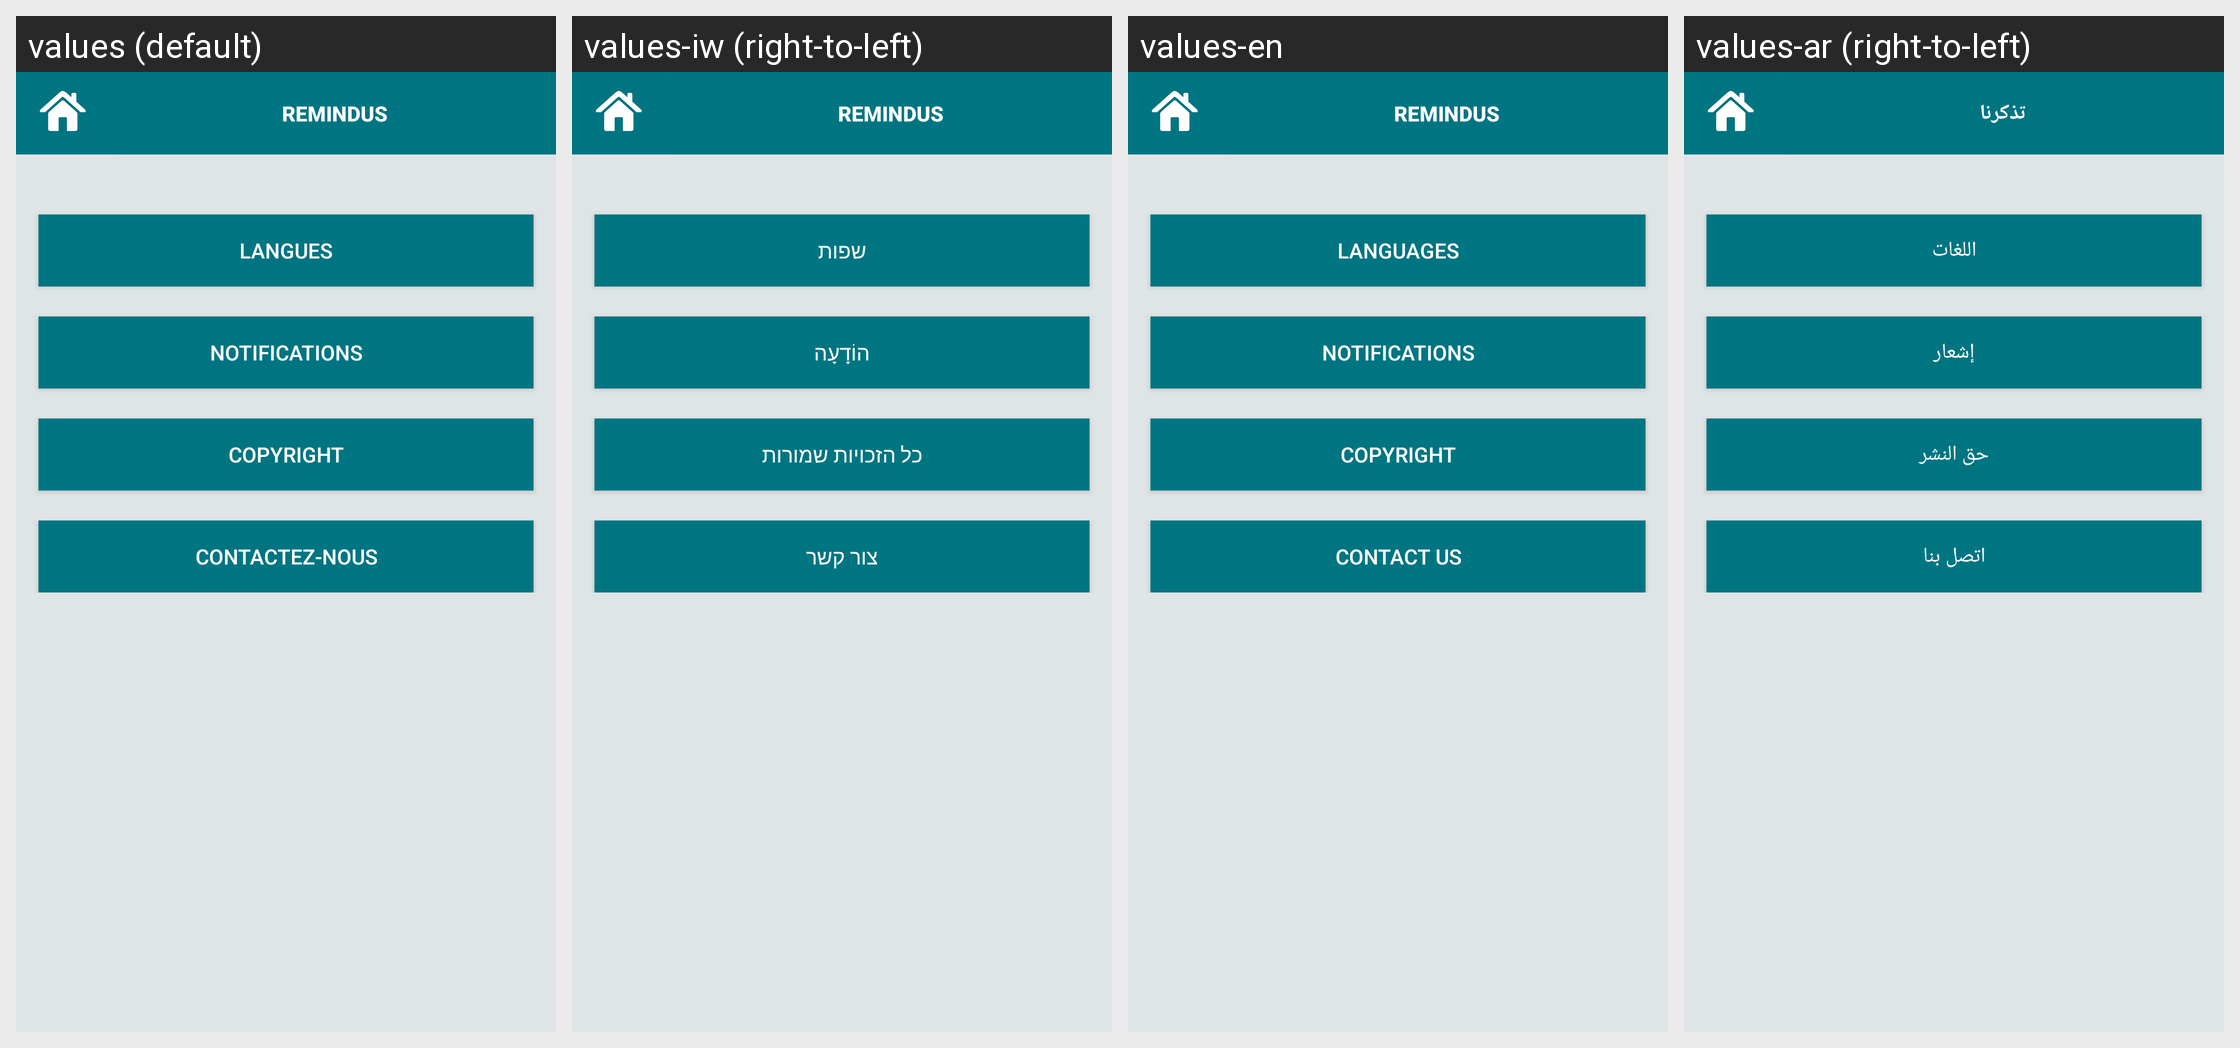

The same Android screen rendered under several of its app's locales, left to right. List the strings drawn on it with the default value and each locale's translation.
Android screen res/layout/vue_afficher_parametre.xml rendered under 4 locales, left to right: values (default), values-iw (right-to-left), values-en, values-ar (right-to-left). Device: Nexus 5 (rendered at 1080×1920; each locale shown at half size, 540×960, under a caption strip naming it); theme AppTheme.
Strings drawn on this screen, with the default value and each locale's value (text and hints the layout hard-codes, and strings that could not be matched under every locale, appear in the picture but are not listed):

titre_langues
  values: Langues
  values-iw: שפות
  values-en: Languages
  values-ar: اللغات

titre_notifications
  values: Notifications
  values-iw: הוֹדָעָה
  values-en: Notifications
  values-ar: إشعار

titre_copyright
  values: Copyright
  values-iw: כל הזכויות שמורות
  values-en: Copyright
  values-ar: حق النشر

titre_mail
  values: Contactez-Nous
  values-iw: צור קשר
  values-en: Contact Us
  values-ar: اتصل بنا

app_name
  values: RemindUs
  values-iw: RemindUs
  values-en: RemindUs
  values-ar: تذكرنا
